Photos from the image-classification dataset "split-data" in the GitHub repository Coronavirus-Visualization-Team/CVT_COVID-CT-CNN. Its 2 classes are: COVID, non-COVID.

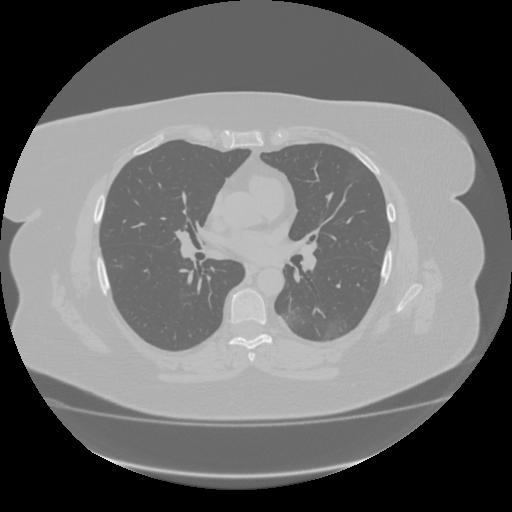
Label: COVID

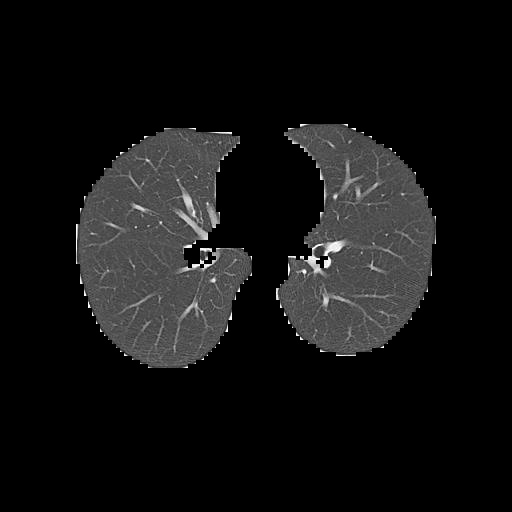
Label: non-COVID

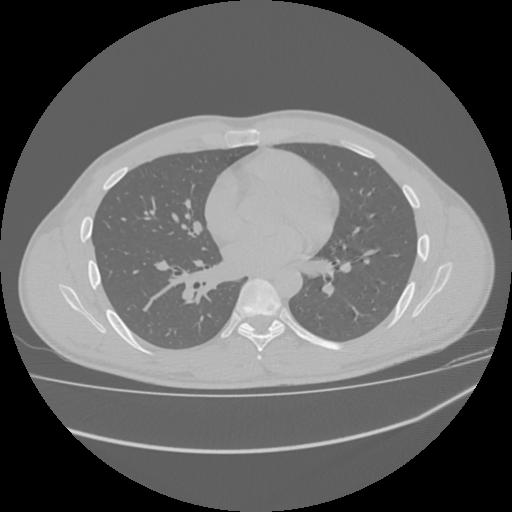
Label: COVID

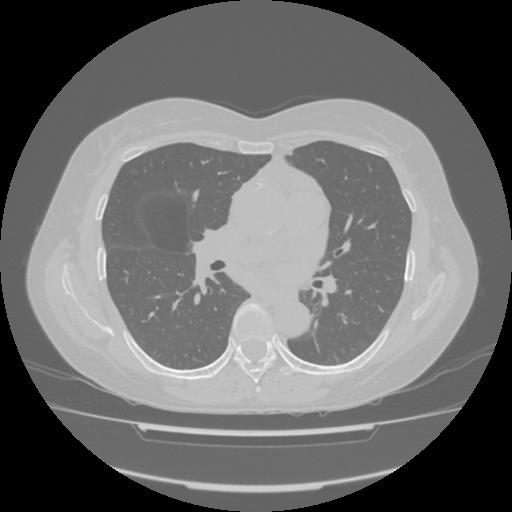
Label: non-COVID

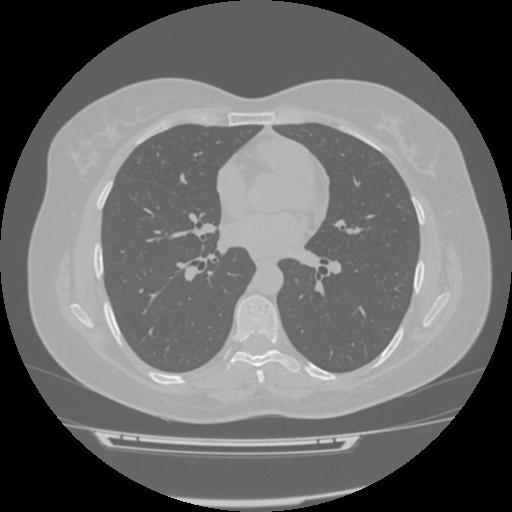
Label: COVID

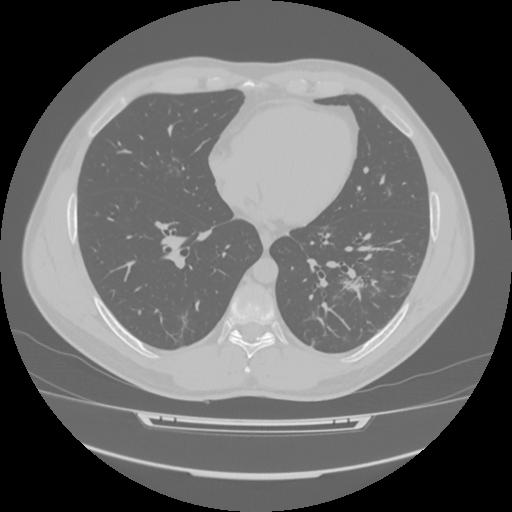
Label: COVID
